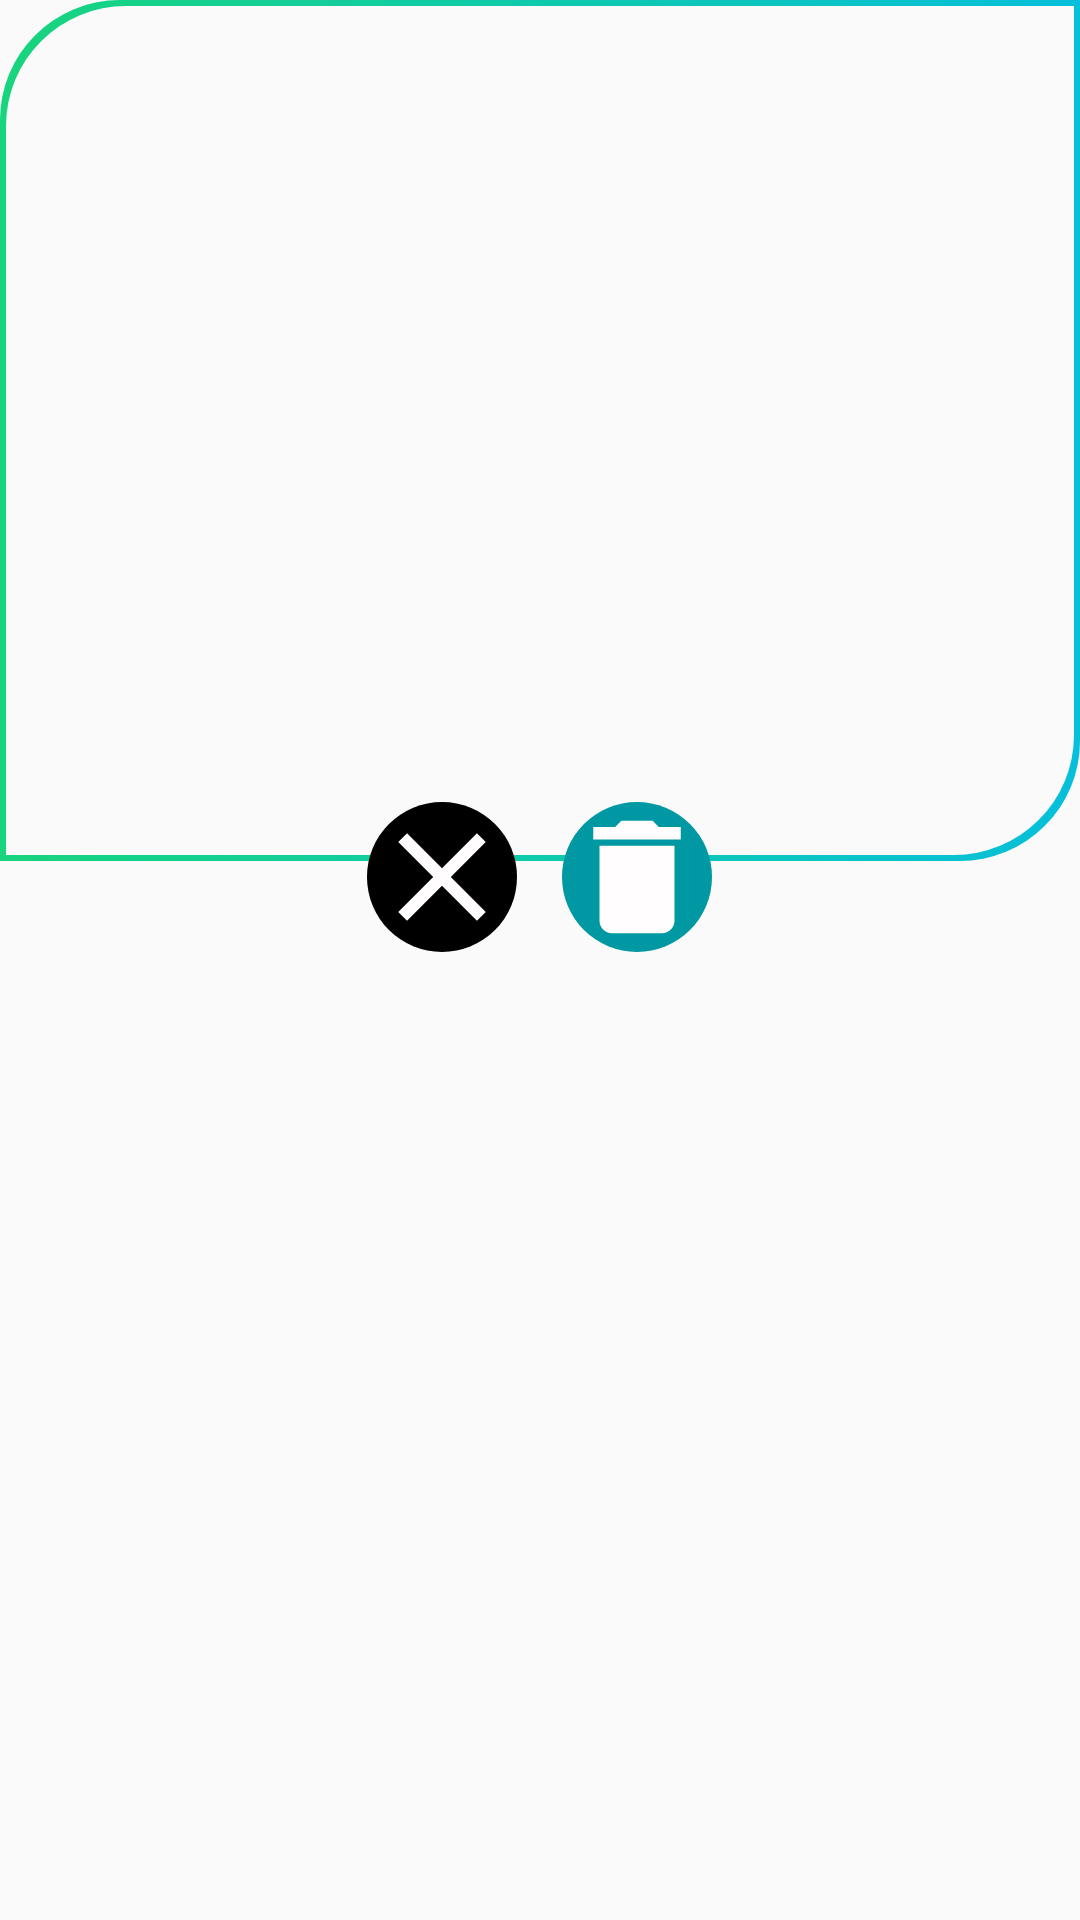

Layout XML and referenced resources for this Android screen:
<!-- AndroidManifest.xml: application theme AppTheme -->
<!-- res/layout/dialog_image_gallery.xml -->
<?xml version="1.0" encoding="utf-8"?>
<LinearLayout
    xmlns:android="http://schemas.android.com/apk/res/android"
    android:layout_width="match_parent"
    android:layout_height="wrap_content"
    android:orientation="vertical"
    android:layout_margin="10dp"
    android:background="@android:color/transparent">
    <RelativeLayout
        android:layout_width="match_parent"
        android:layout_height="wrap_content"
        android:background="@drawable/border_alert">
        <TextView
            android:id="@+id/image_name"
            android:layout_width="match_parent"
            android:layout_height="wrap_content"
            android:layout_centerHorizontal="true"
            android:gravity="center"
            android:textSize="20sp"
            android:contentDescription="@string/name_image"/>
        <ImageView
            android:id="@+id/img"
            android:layout_width="match_parent"
            android:layout_height="200dp"
            android:layout_centerHorizontal="true"
            android:layout_below="@id/image_name"
            android:scaleType="centerCrop"
            android:contentDescription="@string/full_image"
            android:layout_marginBottom="20dp"/>
    </RelativeLayout>
    <LinearLayout
        android:layout_width="match_parent"
        android:layout_height="wrap_content"
        android:orientation="horizontal"
        android:layout_marginTop="-20dp"
        android:gravity="center">
        <Button
            android:id="@+id/btn_close"
            android:layout_width="50dp"
            android:layout_height="50dp"
            style="?borderlessButtonStyle"
            android:contentDescription="@string/btn_close_dialog"
            android:background="@drawable/close_button"/>
        <Button
            android:id="@+id/btn_delete"
            android:layout_width="50dp"
            android:layout_height="50dp"
            android:layout_marginStart="15dp"
            style="?borderlessButtonStyle"
            android:background="@drawable/delete_button"
            android:contentDescription="@string/btn_delete_image_single" />
    </LinearLayout>

</LinearLayout>
<!-- resources referenced by this layout -->
<resources>
  <!-- drawable border_alert (drawable) -->
  <?xml version="1.0" encoding="utf-8"?>
  <layer-list
      xmlns:android="http://schemas.android.com/apk/res/android">
      <item>
          <shape android:shape="rectangle">
              <solid android:color="#fafafa"/>
              <gradient
                  android:angle="180"
                  android:type="linear"
                  android:startColor="@color/colorStartGradient"
                  android:endColor="@color/colorEndGradient"
                  />
              <corners android:topLeftRadius="40dp" android:bottomRightRadius="40dp"/>
          </shape>
      </item>
  
      <item android:bottom="2dp" android:top="2dp" android:right="2dp"
          android:left="2dp">
          <shape android:shape="rectangle">
              <solid android:color="#fafafa"/>
              <corners android:topLeftRadius="40dp" android:bottomRightRadius="40dp"/>
              <padding android:bottom="20dp"
                  android:left="20dp"
                  android:right="20dp"
                  android:top="20dp" />
          </shape>
      </item>
  
  </layer-list>
  <!-- drawable close_button (drawable-xxhdpi) -->
  <?xml version="1.0" encoding="utf-8"?>
  <ripple xmlns:android="http://schemas.android.com/apk/res/android"
      android:color="@color/cardColor">
  
      <item
          android:id="@+id/round_background">
          <shape android:shape="oval">
              <solid
                  android:id="@+id/background_color"
                  android:color="@android:color/black"/>
              <size
                  android:width="120dp"
                  android:height="120dp"/>
          </shape>
      </item>
      <item
          android:drawable="@drawable/ic_close"
          android:id="@+id/drawable_image" />
  
  </ripple>
  <!-- drawable delete_button (drawable) -->
  <?xml version="1.0" encoding="utf-8"?>
  <ripple xmlns:android="http://schemas.android.com/apk/res/android"
      android:color="@color/cardColor">
  
      <item>
          <shape android:shape="oval">
              <solid
                  android:id="@+id/background_color"
                  android:color="@color/colorAccent"/>
              <size
                  android:width="120dp"
                  android:height="120dp"/>
          </shape>
      </item>
      <item
          android:drawable="@drawable/ic_delete_white"
          android:id="@+id/drawable_image" />
  
  </ripple>
  <string name="btn_close_dialog">Close</string>
  <string name="btn_delete_image_single">Delete</string>
  <string name="full_image">Full image</string>
  <string name="name_image">Image name</string>
  <style name="AppTheme" parent="Theme.AppCompat.Light.NoActionBar">
          <item name="colorPrimary">@color/colorPrimary</item>
          <item name="colorPrimaryDark">@color/colorPrimaryDark</item>
          <item name="colorAccent">@color/colorAccent</item>
      </style>
  <color name="colorStartGradient">#06bfdb</color>
  <color name="colorEndGradient">#18d47d</color>
  <color name="cardColor">#F0F0F0</color>
  <!-- drawable ic_close (drawable) -->
  <vector android:height="30dp" android:tint="#FFFDFD"
      android:viewportHeight="24" android:viewportWidth="24"
      android:width="30dp" xmlns:android="http://schemas.android.com/apk/res/android">
      <path android:fillColor="@android:color/white" android:pathData="M19,6.41L17.59,5 12,10.59 6.41,5 5,6.41 10.59,12 5,17.59 6.41,19 12,13.41 17.59,19 19,17.59 13.41,12z"/>
  </vector>
  <color name="colorAccent">#0099a3</color>
  <!-- drawable ic_delete_white (drawable) -->
  <vector android:height="30dp" android:tint="#FFFDFD"
      android:viewportHeight="24" android:viewportWidth="24"
      android:width="30dp" xmlns:android="http://schemas.android.com/apk/res/android">
      <path android:fillColor="@android:color/white" android:pathData="M6,19c0,1.1 0.9,2 2,2h8c1.1,0 2,-0.9 2,-2V7H6v12zM19,4h-3.5l-1,-1h-5l-1,1H5v2h14V4z"/>
  </vector>
  <color name="colorPrimary">#18d47d</color>
  <color name="colorPrimaryDark">#06bfdb</color>
</resources>
